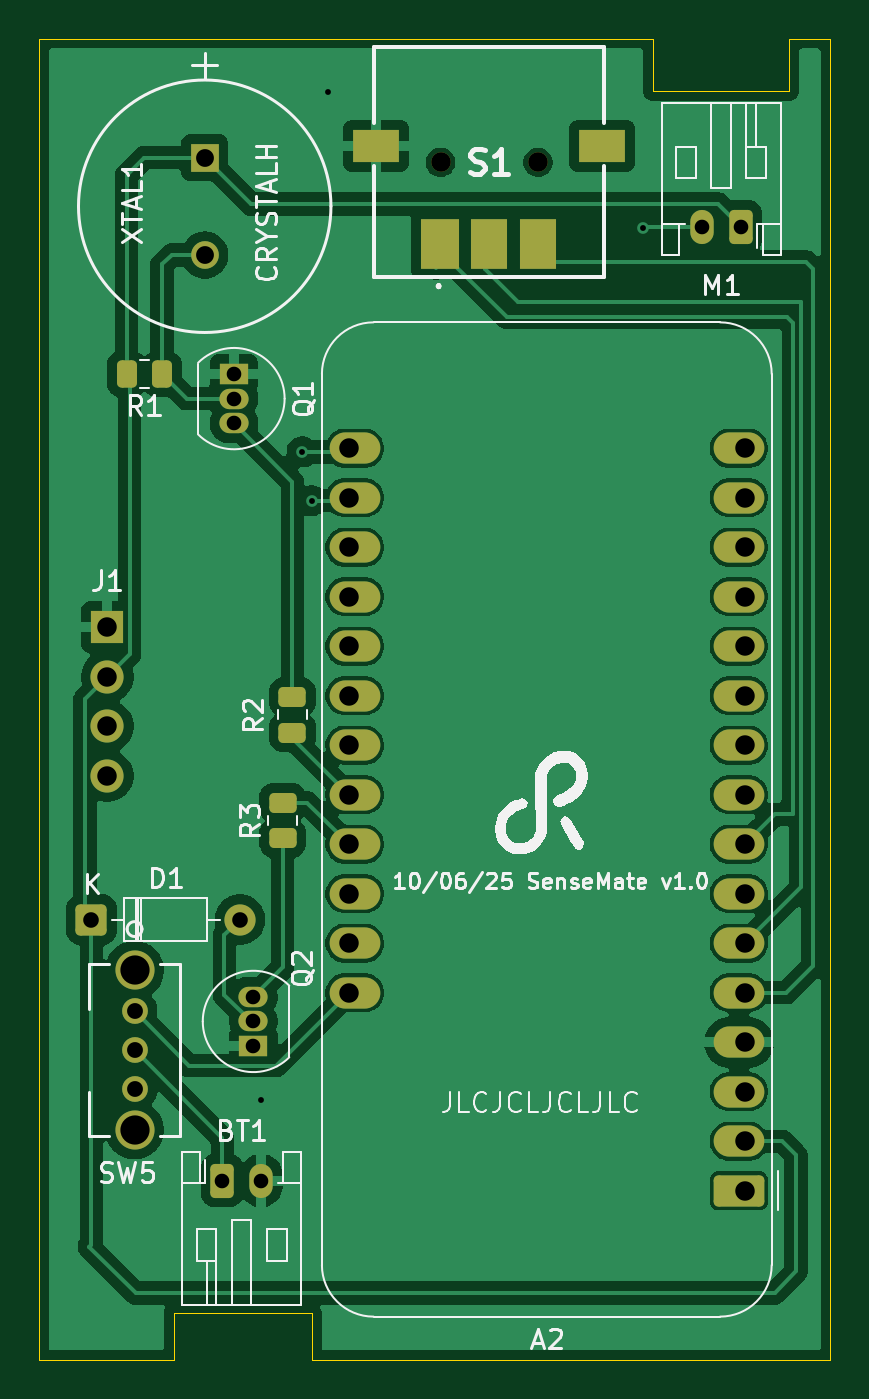
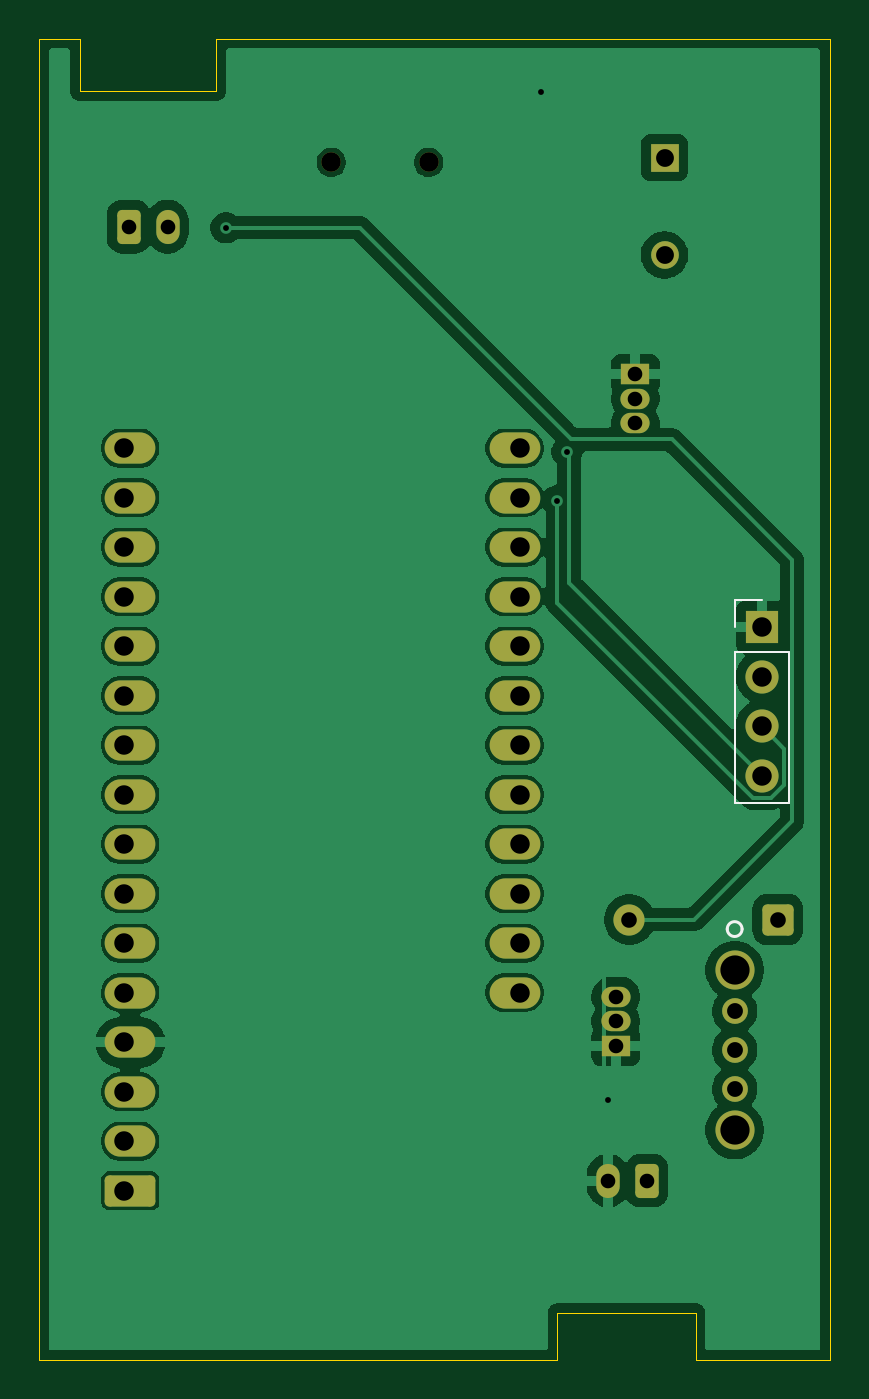
Circuit board: 11 layer files. Board 40.6 x 67.8 mm.
- bottom_copper: SenseMatePCB-B_Cu.gbl (84122 bytes)
- bottom_mask: SenseMatePCB-B_Mask.gbs (3137 bytes)
- paste: SenseMatePCB-B_Paste.gbp (491 bytes)
- bottom_silk: SenseMatePCB-B_Silkscreen.gbo (973 bytes)
- outline: SenseMatePCB-Edge_Cuts.gm1 (1417 bytes)
- top_copper: SenseMatePCB-F_Cu.gtl (98004 bytes)
- top_mask: SenseMatePCB-F_Mask.gts (3839 bytes)
- paste: SenseMatePCB-F_Paste.gtp (1738 bytes)
- top_silk: SenseMatePCB-F_Silkscreen.gto (45715 bytes)
- drill: SenseMatePCB-NPTH.drl (361 bytes)
- drill: SenseMatePCB-PTH.drl (1505 bytes)

=== bottom_copper: SenseMatePCB-B_Cu.gbl (84122 bytes, source omitted) ===
=== bottom_mask: SenseMatePCB-B_Mask.gbs (3137 bytes, source withheld) ===
=== paste: SenseMatePCB-B_Paste.gbp ===
G04 #@! TF.GenerationSoftware,KiCad,Pcbnew,9.0.2*
G04 #@! TF.CreationDate,2025-06-10T17:59:30+02:00*
G04 #@! TF.ProjectId,SenseMatePCB,53656e73-654d-4617-9465-5043422e6b69,rev?*
G04 #@! TF.SameCoordinates,Original*
G04 #@! TF.FileFunction,Paste,Bot*
G04 #@! TF.FilePolarity,Positive*
%FSLAX46Y46*%
G04 Gerber Fmt 4.6, Leading zero omitted, Abs format (unit mm)*
G04 Created by KiCad (PCBNEW 9.0.2) date 2025-06-10 17:59:30*
%MOMM*%
%LPD*%
G01*
G04 APERTURE LIST*
G04 APERTURE END LIST*
M02*

=== bottom_silk: SenseMatePCB-B_Silkscreen.gbo ===
G04 #@! TF.GenerationSoftware,KiCad,Pcbnew,9.0.2*
G04 #@! TF.CreationDate,2025-06-10T17:59:30+02:00*
G04 #@! TF.ProjectId,SenseMatePCB,53656e73-654d-4617-9465-5043422e6b69,rev?*
G04 #@! TF.SameCoordinates,Original*
G04 #@! TF.FileFunction,Legend,Bot*
G04 #@! TF.FilePolarity,Positive*
%FSLAX46Y46*%
G04 Gerber Fmt 4.6, Leading zero omitted, Abs format (unit mm)*
G04 Created by KiCad (PCBNEW 9.0.2) date 2025-06-10 17:59:30*
%MOMM*%
%LPD*%
G01*
G04 APERTURE LIST*
%ADD10C,0.120000*%
%ADD11C,0.152400*%
G04 APERTURE END LIST*
D10*
X84380000Y-75120000D02*
X83000000Y-75120000D01*
X84380000Y-76500000D02*
X84380000Y-75120000D01*
X84380000Y-77770000D02*
X84380000Y-85500000D01*
X84380000Y-77770000D02*
X81620000Y-77770000D01*
X84380000Y-85500000D02*
X81620000Y-85500000D01*
X81620000Y-77770000D02*
X81620000Y-85500000D01*
D11*
X84781000Y-91989699D02*
G75*
G02*
X84019000Y-91989699I-381000J0D01*
G01*
X84019000Y-91989699D02*
G75*
G02*
X84781000Y-91989699I381000J0D01*
G01*
M02*

=== outline: SenseMatePCB-Edge_Cuts.gm1 ===
G04 #@! TF.GenerationSoftware,KiCad,Pcbnew,9.0.2*
G04 #@! TF.CreationDate,2025-06-10T17:59:30+02:00*
G04 #@! TF.ProjectId,SenseMatePCB,53656e73-654d-4617-9465-5043422e6b69,rev?*
G04 #@! TF.SameCoordinates,Original*
G04 #@! TF.FileFunction,Profile,NP*
%FSLAX46Y46*%
G04 Gerber Fmt 4.6, Leading zero omitted, Abs format (unit mm)*
G04 Created by KiCad (PCBNEW 9.0.2) date 2025-06-10 17:59:30*
%MOMM*%
%LPD*%
G01*
G04 APERTURE LIST*
G04 #@! TA.AperFunction,Profile*
%ADD10C,0.050000*%
G04 #@! TD*
G04 APERTURE END LIST*
D10*
X111000000Y-46300000D02*
X79500000Y-46300000D01*
X120100000Y-46300000D02*
X118000000Y-46300000D01*
X111000000Y-46500000D02*
X111000000Y-46300000D01*
X118000000Y-49000000D02*
X118000000Y-46300000D01*
X111000000Y-49000000D02*
X118000000Y-49000000D01*
X111000000Y-46500000D02*
X111000000Y-49000000D01*
X79500000Y-67500000D02*
X79500000Y-74500000D01*
X79500000Y-67500000D02*
X79500000Y-46300000D01*
X79500000Y-76000000D02*
X79500000Y-74500000D01*
X79500000Y-84400000D02*
X79500000Y-77400000D01*
X79500000Y-76000000D02*
X79500000Y-77400000D01*
X93500000Y-111700000D02*
X93500000Y-114100000D01*
X86400000Y-114100000D02*
X79500000Y-114100000D01*
X86400000Y-114100000D02*
X86400000Y-111700000D01*
X79500000Y-114100000D02*
X79500000Y-84400000D01*
X93500000Y-114100000D02*
X120100000Y-114100000D01*
X120100000Y-114100000D02*
X120100000Y-46300000D01*
X86400000Y-111700000D02*
X93500000Y-111700000D01*
M02*

=== top_copper: SenseMatePCB-F_Cu.gtl (98004 bytes, source omitted) ===
=== top_mask: SenseMatePCB-F_Mask.gts (3839 bytes, source withheld) ===
=== paste: SenseMatePCB-F_Paste.gtp (1738 bytes, source withheld) ===
=== top_silk: SenseMatePCB-F_Silkscreen.gto (45715 bytes, source omitted) ===
=== drill: SenseMatePCB-NPTH.drl ===
M48
; DRILL file {KiCad 9.0.2} date 2025-06-10T17:56:35+0200
; FORMAT={-:-/ absolute / metric / decimal}
; #@! TF.CreationDate,2025-06-10T17:56:35+02:00
; #@! TF.GenerationSoftware,Kicad,Pcbnew,9.0.2
; #@! TF.FileFunction,NonPlated,1,2,NPTH
FMAT,2
METRIC
; #@! TA.AperFunction,NonPlated,NPTH,ComponentDrill
T1C1.000
%
G90
G05
T1
X100.1Y-52.65
X105.1Y-52.65
M30

=== drill: SenseMatePCB-PTH.drl ===
M48
; DRILL file {KiCad 9.0.2} date 2025-06-10T17:56:35+0200
; FORMAT={-:-/ absolute / metric / decimal}
; #@! TF.CreationDate,2025-06-10T17:56:35+02:00
; #@! TF.GenerationSoftware,Kicad,Pcbnew,9.0.2
; #@! TF.FileFunction,Plated,1,2,PTH
FMAT,2
METRIC
; #@! TA.AperFunction,Plated,PTH,ViaDrill
T1C0.300
; #@! TA.AperFunction,Plated,PTH,ComponentDrill
T2C0.750
; #@! TA.AperFunction,Plated,PTH,ComponentDrill
T3C0.800
; #@! TA.AperFunction,Plated,PTH,ComponentDrill
T4C0.813
; #@! TA.AperFunction,Plated,PTH,ComponentDrill
T5C0.914
; #@! TA.AperFunction,Plated,PTH,ComponentDrill
T6C1.000
; #@! TA.AperFunction,Plated,PTH,ComponentDrill
T7C1.499
%
G90
G05
T1
X90.89Y-100.76
X93.0Y-67.5
X93.5Y-70.0
X94.34Y-49.05
X110.5Y-56.0
T2
X88.9Y-104.9
X89.5Y-63.5
X89.5Y-64.77
X89.5Y-66.04
X90.5Y-95.46
X90.5Y-96.73
X90.5Y-98.0
X90.9Y-104.9
X113.5Y-55.95
X115.5Y-55.95
T3
X82.19Y-91.5
X89.81Y-91.5
T4
X84.4Y-96.2
X84.4Y-98.2
X84.4Y-100.2
T5
X88.0Y-52.4
X88.0Y-57.4
T6
X83.0Y-76.5
X83.0Y-79.04
X83.0Y-81.58
X83.0Y-84.12
X95.394Y-67.317
X95.394Y-69.857
X95.394Y-72.397
X95.394Y-74.937
X95.394Y-77.477
X95.394Y-80.017
X95.394Y-82.557
X95.394Y-85.097
X95.394Y-87.637
X95.394Y-90.177
X95.394Y-92.717
X95.394Y-95.257
X115.714Y-67.317
X115.714Y-69.857
X115.714Y-72.397
X115.714Y-74.937
X115.714Y-77.477
X115.714Y-80.017
X115.714Y-82.557
X115.714Y-85.097
X115.714Y-87.637
X115.714Y-90.177
X115.714Y-92.717
X115.714Y-95.257
X115.714Y-97.797
X115.714Y-100.337
X115.714Y-102.877
X115.714Y-105.417
T7
X84.4Y-94.1
X84.4Y-102.3
M30

